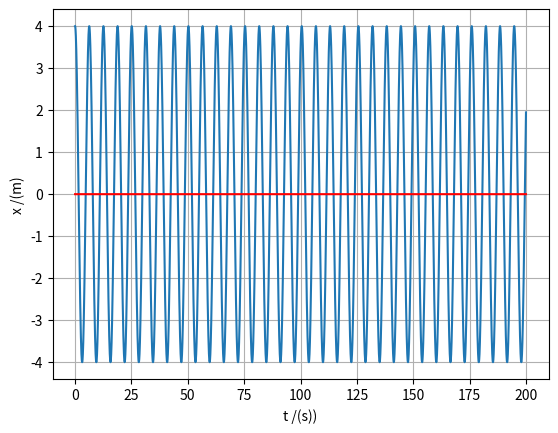

Reproduce this figure in Python. (Note: this script raises an exception after producing the figure.)
import matplotlib.pyplot as plt
import numpy as np

# Aula11 7a - Mola que se move periódicamente
# a)

v0 = 0
m = 1
k = 1
x0 = 4

dt = 0.001
t0 = 0
tf = 200
n = int((tf-t0)/dt)
g = 9.8

t = np.linspace(t0, tf, n)
vx = np.zeros(n) #or np.empty(n)
ax = np.zeros(n)
x = np.zeros(n)
v = np.zeros(n)
e = np.zeros(n)

vx[0] = v0
x[0] = x0


# método de euler-cromer:
    
for i in range(n-1):
    ax[i] = -(k/m)*x[i]
    vx[i+1] = vx[i] + ax[i]*dt
    x[i+1] = x[i] + vx[i+1]*dt
    
plt.plot(t, x)
plt.xlabel("t /(s))")
plt.ylabel("x /(m)")
plt.grid()

plt.plot(t, e, "-r", label = "Equilíbrio")

print("TIME VARIABLES:")
print("---------------------------------")
print("t0 = {:0.3f} s".format(t0))
print("tF = {:0.3f} s".format(tf))
print("dT = {:0.3f} s".format(dt))
print("=================================")
print("VELOCITIES:")
print("Initial:")
print("v0 = {:0.4f} m/s".format(v0))
print("=================================")
print("POSITIONS:")
print("Initial:")
print("x0 = {:0.4f} m".format(x0))
print("---------------------------------")
print("=================================")
print("WAVE RELATED:")
print("A = {:0.4f} m".format(A))
print("---------------------------------")